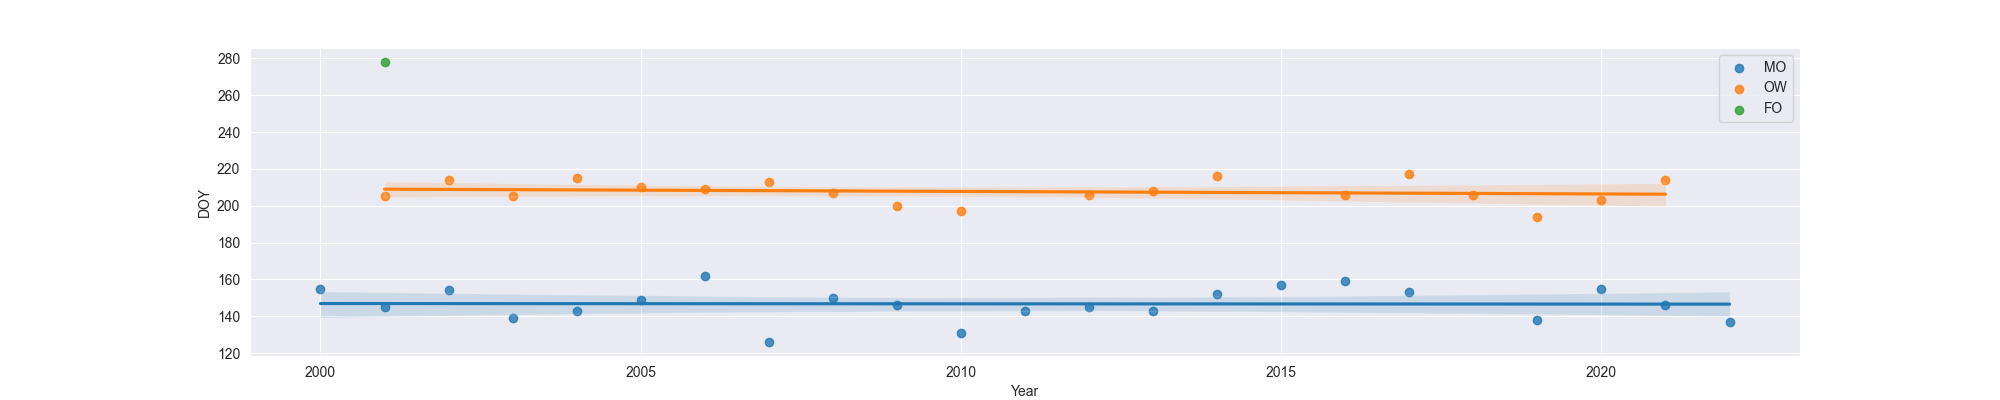

The table this chart was drawn from, first rows:
Year, MO, OW, FO
2000, 155.0, , 
2001, 145.0, 205.0, 278.0
2002, 154.0, 214.0, 
2003, 139.0, 205.0, 
2004, 143.0, 215.0, 
2005, 149.0, 210.0, 
2006, 162.0, 209.0, 
2007, 126.0, 213.0, 
2008, 150.0, 207.0, 
2009, 146.0, 200.0, 
2010, 131.0, 197.0, 
2011, 143.0, , 
2012, 145.0, 206.0, 
2013, 143.0, 208.0, 
2014, 152.0, 216.0, 
2015, 157.0, , 
2016, 159.0, 206.0, 
2017, 153.0, 217.0, 
2018, , 206.0, 
2019, 138.0, 194.0, 
2020, 155.0, 203.0, 
2021, 146.0, 214.0, 
2022, 137.0, , 
